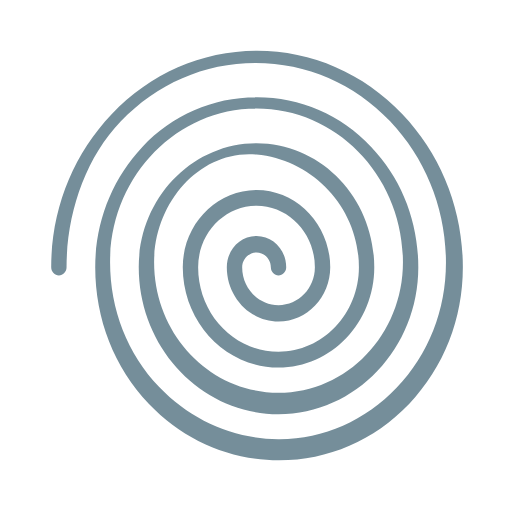
t = 0.00 s
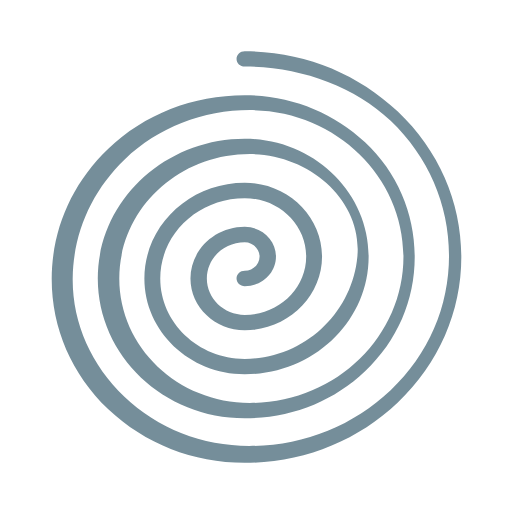
t = 0.50 s
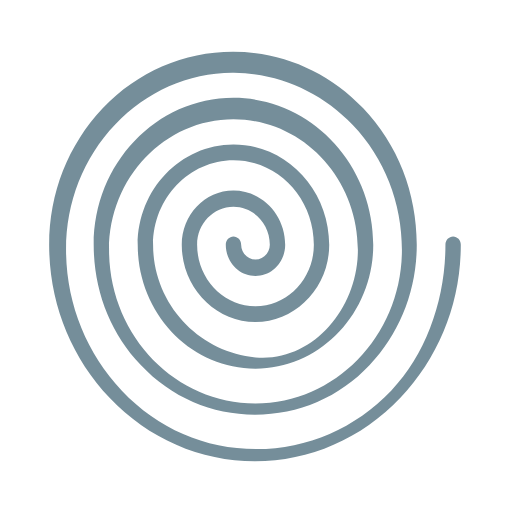
t = 1.00 s
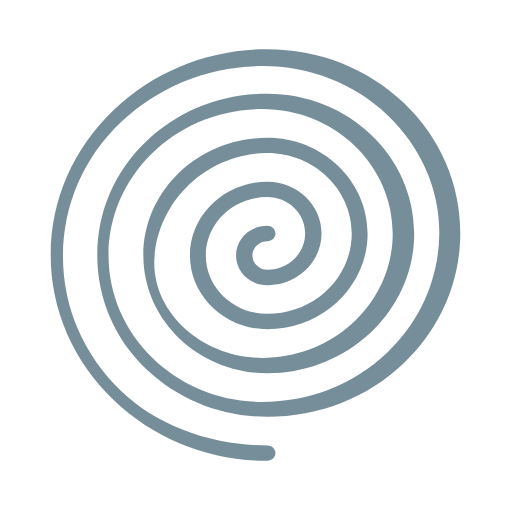
t = 1.50 s

The animated SVG that drew these frames (rendered in a browser with its animation timeline set to each time). Animation: 1 SMIL element (animateTransform=1); one cycle of 2.00 s, repeats indefinitely.

<?xml version="1.0" encoding="utf-8"?><svg width='110px' height='110px' xmlns="http://www.w3.org/2000/svg" viewBox="0 0 100 100" preserveAspectRatio="xMidYMid" class="uil-spiral"><rect x="0" y="0" width="100" height="100" fill="none" class="bk"></rect><path d="M54.5,89.9c-9.6,0-18.6-3.9-25.4-11c-6.8-7.1-10.5-16.6-10.5-26.7c0-8.9,3.3-17.2,9.2-23.5S41.7,19,50.2,19 c8.4,0,16.4,3.4,22.3,9.7c6,6.3,9.2,14.6,9.2,23.5c0,15.8-12.2,28.7-27.3,28.7c-15,0-27.3-12.9-27.3-28.7c0-13.3,10.3-24.2,23-24.2 s23,10.8,23,24.2c0,10.8-8.4,19.6-18.7,19.6c-10.3,0-18.7-8.8-18.7-19.6c0-8.3,6.5-15.1,14.4-15.1c7.9,0,14.4,6.8,14.4,15.1 c0,5.8-4.5,10.6-10.1,10.6s-10.1-4.8-10.1-10.6c0-3.4,2.6-6.1,5.8-6.1c3.2,0,5.8,2.7,5.8,6.1c0,0.9-0.7,1.6-1.5,1.6 c-0.8,0-1.5-0.7-1.5-1.6c0-1.6-1.3-2.9-2.8-2.9c-1.5,0-2.8,1.3-2.8,2.9c0,4.1,3.2,7.4,7.1,7.4s7.1-3.3,7.1-7.4c0-6.6-5.1-12-11.4-12 c-6.3,0-11.4,5.4-11.4,12c0,9.1,7,16.5,15.7,16.5c8.6,0,15.7-7.4,15.7-16.5c0-11.6-9-21-20-22s-20,9.4-20,21 c0,14.1,10.9,25.5,24.3,25.5s24.3-11.4,24.3-25.5c0-16.6-12.8-30-28.6-30c-15.8,0-28.6,13.5-28.6,30c0,9.2,3.4,17.9,9.6,24.4 c6.2,6.5,14.5,10.1,23.2,10.2s17-3.6,23.2-10.1c6.2-6.5,9.6-15.2,9.6-24.4c0-10.4-3.9-20.2-10.9-27.6c-7-7.4-16.3-11.4-26.3-11.4 s-19.3,4.1-26.3,11.4S13,41.8,13,52.2c0,0.9-0.7,1.6-1.5,1.6S10,53.1,10,52.2c0-11.3,4.2-21.9,11.8-29.9c7.6-8,17.7-12.4,28.4-12.4 c10.7,0,20.8,4.4,28.4,12.4c7.6,8,11.8,18.6,11.8,29.9c0,10.1-3.7,19.5-10.5,26.7C73.1,86,64.1,89.9,54.5,89.9z" fill="#758e9a"><animateTransform attributeName="transform" type="rotate" from="0 50 50" to="360 50 50" dur="2s" repeatCount="indefinite"></animateTransform></path></svg>